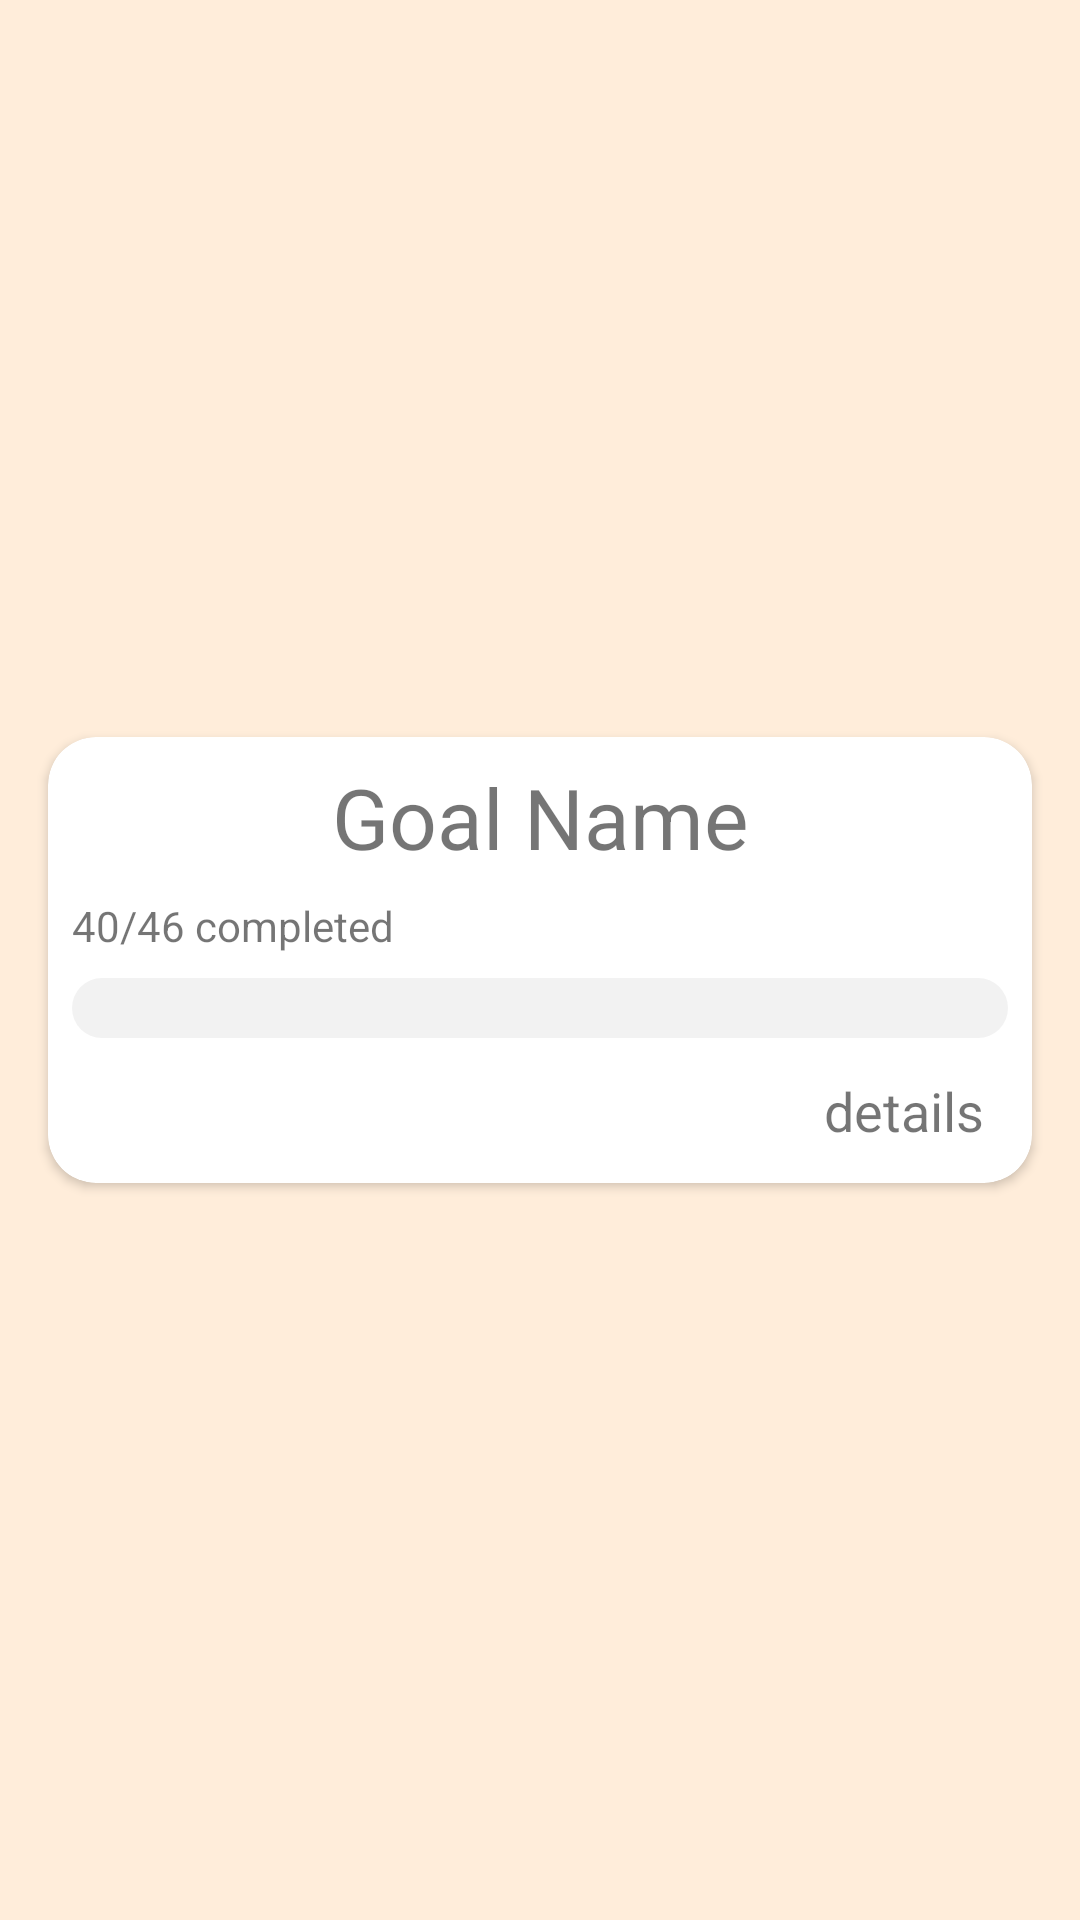

Write the Android layout XML for this screen, with the resource values it uses.
<!-- AndroidManifest.xml: application theme Theme.HabitTracker -->
<!-- res/layout/goal.xml -->
<?xml version="1.0" encoding="utf-8"?>
<androidx.constraintlayout.widget.ConstraintLayout xmlns:android="http://schemas.android.com/apk/res/android"
    xmlns:app="http://schemas.android.com/apk/res-auto"
    xmlns:tools="http://schemas.android.com/tools"
    android:layout_width="match_parent"
    android:layout_height="wrap_content"
    android:background="@color/main_beige"
    android:paddingTop="12dp"
    android:paddingBottom="12dp">

    <androidx.cardview.widget.CardView
        android:layout_width="0dp"
        android:layout_height="wrap_content"
        android:layout_marginStart="16dp"
        android:layout_marginEnd="16dp"
        app:cardCornerRadius="16dp"
        app:layout_constraintBottom_toBottomOf="parent"
        app:layout_constraintEnd_toEndOf="parent"
        app:layout_constraintStart_toStartOf="parent"
        app:layout_constraintTop_toTopOf="parent"
        android:foregroundTint="@color/pb_green">


        <LinearLayout
            android:layout_width="match_parent"
            android:layout_height="wrap_content"
            android:orientation="vertical">

            <TextView
                android:id="@+id/GoalNameTW"
                android:layout_width="match_parent"
                android:layout_height="wrap_content"
                android:layout_marginLeft="16dp"
                android:layout_marginTop="8dp"
                android:layout_marginRight="16dp"
                android:layout_marginBottom="4dp"
                android:text="@string/goal_name"
                android:textAlignment="center"
                android:textSize="28sp" />

            <TextView
                android:id="@+id/goalsCompletedTW"
                android:layout_width="match_parent"
                android:layout_height="wrap_content"
                android:layout_marginLeft="8dp"
                android:layout_marginTop="4dp"
                android:layout_marginRight="8dp"
                android:layout_marginBottom="4dp"
                android:text="40/46 completed" />

            <ProgressBar
                android:id="@+id/progressBarPB"
                style="@android:style/Widget.DeviceDefault.Light.ProgressBar.Horizontal"
                android:layout_width="match_parent"
                android:layout_height="20dp"
                android:layout_marginLeft="8dp"
                android:layout_marginTop="4dp"
                android:layout_marginRight="8dp"
                android:layout_marginBottom="4dp"
                android:progress="0"
                android:max="21"
                android:progressDrawable="@drawable/progress_bar" />

            <TextView
                android:id="@+id/detailsTW"
                android:layout_width="match_parent"
                android:layout_height="wrap_content"
                android:layout_marginLeft="8dp"
                android:layout_marginTop="4dp"
                android:layout_marginRight="8dp"
                android:layout_marginBottom="8dp"
                android:clickable="true"
                android:gravity="end"
                android:minHeight="0dp"
                android:paddingStart="4dp"
                android:paddingTop="4dp"
                android:paddingEnd="8dp"
                android:paddingBottom="4dp"
                android:text="@string/details"
                android:textAlignment="textEnd"
                android:textSize="18sp" />
        </LinearLayout>
    </androidx.cardview.widget.CardView>
</androidx.constraintlayout.widget.ConstraintLayout>
<!-- resources referenced by this layout -->
<resources>
  <color name="main_beige">#FFEDDA</color>
  <color name="pb_green">#00FF38</color>
  <!-- drawable progress_bar (drawable) -->
  <?xml version="1.0" encoding="utf-8"?>
  <layer-list xmlns:android="http://schemas.android.com/apk/res/android">
  
      <item android:id="@android:id/background">
          <shape android:shape="rectangle">
              <corners android:radius="10dp"/>
              <solid android:color="#38C4C4C4"/>
          </shape>
      </item>
  
      <item android:id="@android:id/progress">
          <scale android:scaleWidth="100%">
              <shape android:shape="rectangle">
                  <corners android:radius="10dp"/>
                  <solid android:color="@color/pb_blue"/>
              </shape>
          </scale>
  
  
      </item>
  
  </layer-list>
  <string name="details">details</string>
  <string name="goal_name">Goal Name</string>
  <style name="Theme.HabitTracker" parent="Theme.MaterialComponents.DayNight.DarkActionBar">
  
          
          <item name="colorPrimary">@color/main_blue</item>
          <item name="colorPrimaryVariant">@color/main_beige</item>
          <item name="colorOnPrimary">@color/white</item>
          
          <item name="colorSecondary">@color/teal_200</item>
          <item name="colorSecondaryVariant">@color/teal_700</item>
          <item name="colorOnSecondary">@color/black</item>
          
          <item name="android:statusBarColor" tools:targetApi="l">?attr/colorPrimary</item>
          
          <item name="windowNoTitle">true</item>
          <item name="windowActionBar">false</item>
  
      </style>
  <color name="pb_blue">#3DB2FF</color>
  <color name="main_blue">#3DB2FF</color>
  <color name="white">#FFFFFFFF</color>
  <color name="teal_200">#FF03DAC5</color>
  <color name="teal_700">#FF018786</color>
  <color name="black">#FF000000</color>
</resources>
